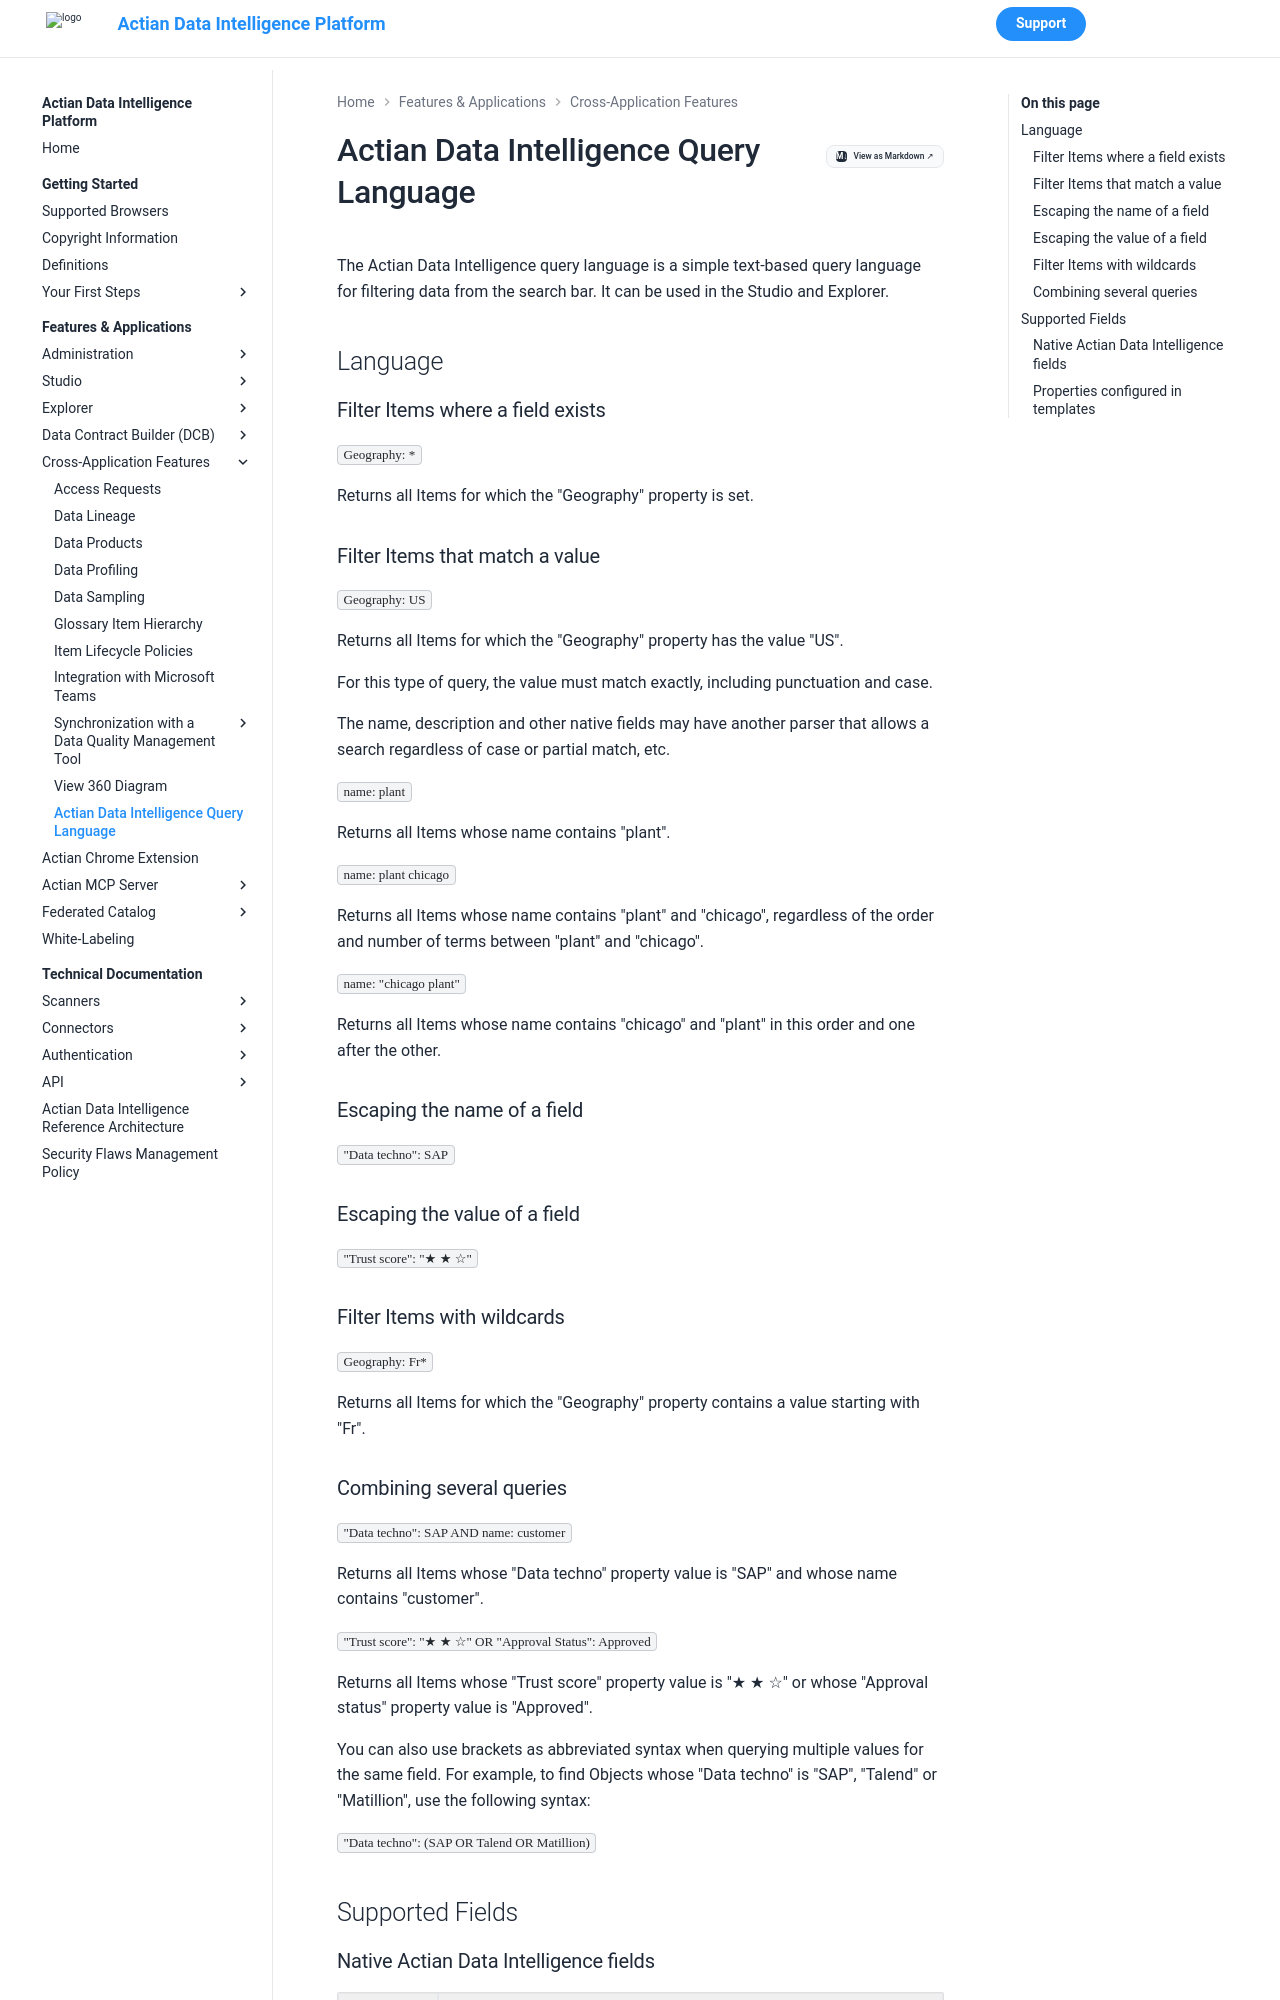

repository: ActianCorp/zeenea-platform-docs · page: latest/features-applications/cross-application-features/query-language.html · generator: mkdocs

# Actian Data Intelligence Query Language

The Actian Data Intelligence query language is a simple text-based query language for filtering data from the search bar. It can be used in the Studio and Explorer.

## Language

### Filter Items where a field exists

`Geography: *`

Returns all Items for which the "Geography" property is set.

### Filter Items that match a value

`Geography: US`

Returns all Items for which the "Geography" property has the value "US".

For this type of query, the value must match exactly, including punctuation and case.

The name, description and other native fields may have another parser that allows a search regardless of case or partial match, etc.

`name: plant`

Returns all Items whose name contains "plant".

`name: plant chicago`

Returns all Items whose name contains "plant" and "chicago", regardless of the order and number of terms between "plant" and "chicago".

`name: "chicago plant"`

Returns all Items whose name contains "chicago" and "plant" in this order and one after the other.

### Escaping the name of a field

`"Data techno": SAP`

### Escaping the value of a field

`"Trust score": "★ ★ ☆"`

### Filter Items with wildcards

`Geography: Fr*`

Returns all Items for which the "Geography" property contains a value starting with "Fr".
